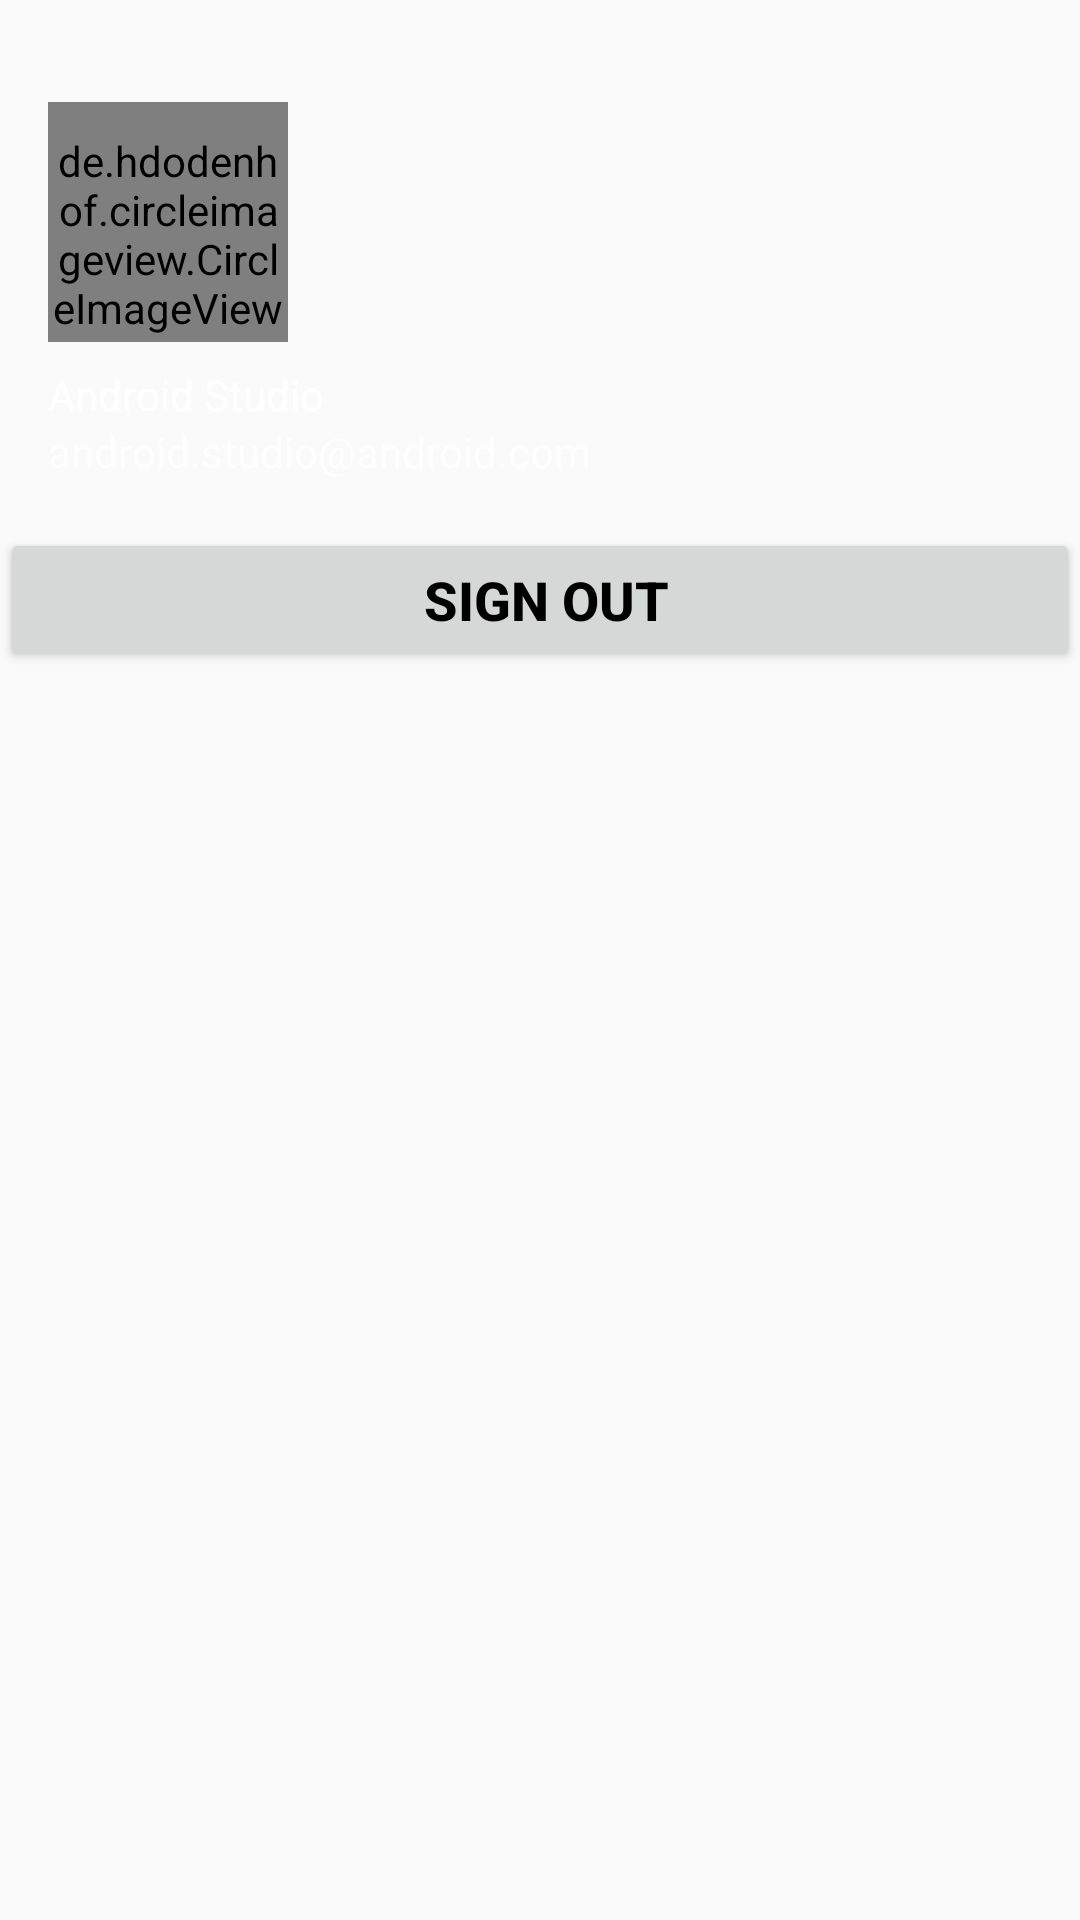

Here is an Android app screen rendered from its layout file. Give the layout XML and the strings, colors and styles it references.
<!-- AndroidManifest.xml: application theme AppTheme -->
<!-- res/layout/nav_header_main.xml -->
<?xml version="1.0" encoding="utf-8"?>
<RelativeLayout xmlns:android="http://schemas.android.com/apk/res/android"
    xmlns:app="http://schemas.android.com/apk/res-auto"
    android:layout_width="match_parent"
    android:layout_height="match_parent"
    xmlns:tools="http://schemas.android.com/tools"
    tools:context=".activity.java.MainBackup">

    <LinearLayout
        android:id="@+id/top"
        android:layout_width="match_parent"
        android:layout_height="@dimen/nav_header_height"
        android:background="@drawable/side_nav_bar"
        android:gravity="bottom"
        android:orientation="vertical"
        android:paddingBottom="@dimen/activity_vertical_margin"
        android:paddingLeft="@dimen/activity_horizontal_margin"
        android:paddingRight="@dimen/activity_horizontal_margin"
        android:paddingTop="@dimen/activity_vertical_margin"
        android:theme="@style/ThemeOverlay.AppCompat.Dark">

        <de.hdodenhof.circleimageview.CircleImageView
            android:id="@+id/imgnav"
            android:layout_width="80dp"
            android:layout_height="80dp"
            android:paddingTop="@dimen/nav_header_vertical_spacing"
            android:src="@mipmap/ic_launcher_round"
            app:srcCompat="@mipmap/ic_launcher_round" />

        <TextView
            android:id="@+id/emailfirebase"
            android:layout_width="match_parent"
            android:layout_height="wrap_content"
            android:paddingTop="@dimen/nav_header_vertical_spacing"
            android:text="Android Studio"
            android:textAppearance="@style/TextAppearance.AppCompat.Body1" />

        <TextView
            android:id="@+id/namefirebase"
            android:layout_width="wrap_content"
            android:layout_height="wrap_content"
            android:text="android.studio@android.com" />

    </LinearLayout>
    <LinearLayout
        android:layout_width="match_parent"
        android:layout_height="wrap_content"
        android:orientation="horizontal"
        android:layout_below="@id/top">


        <Button
            android:layout_width="match_parent"
            android:layout_height="wrap_content"
            android:textColor="#000000"
            android:textStyle="bold"
            android:id="@+id/signout"
            android:textSize="18sp"
            android:paddingLeft="16dp"
            android:text="Sign out"/>




    </LinearLayout>


</RelativeLayout>
<!-- resources referenced by this layout -->
<resources>
  <dimen name="activity_horizontal_margin">16dp</dimen>
  <dimen name="activity_vertical_margin">16dp</dimen>
  <dimen name="nav_header_height">176dp</dimen>
  <dimen name="nav_header_vertical_spacing">8dp</dimen>
  <style name="AppTheme" parent="Theme.AppCompat.Light.DarkActionBar">
          
          <item name="colorPrimary">@color/colorPrimary</item>
          <item name="colorPrimaryDark">@color/colorPrimaryDark</item>
          <item name="colorAccent">@color/colorAccent</item>
          <item name="windowActionBar">false</item>
          <item name="windowNoTitle">true</item>
      </style>
  <color name="colorPrimary">#FF9800</color>
  <color name="colorPrimaryDark">#161616</color>
  <color name="colorAccent">#FFAB40</color>
</resources>
